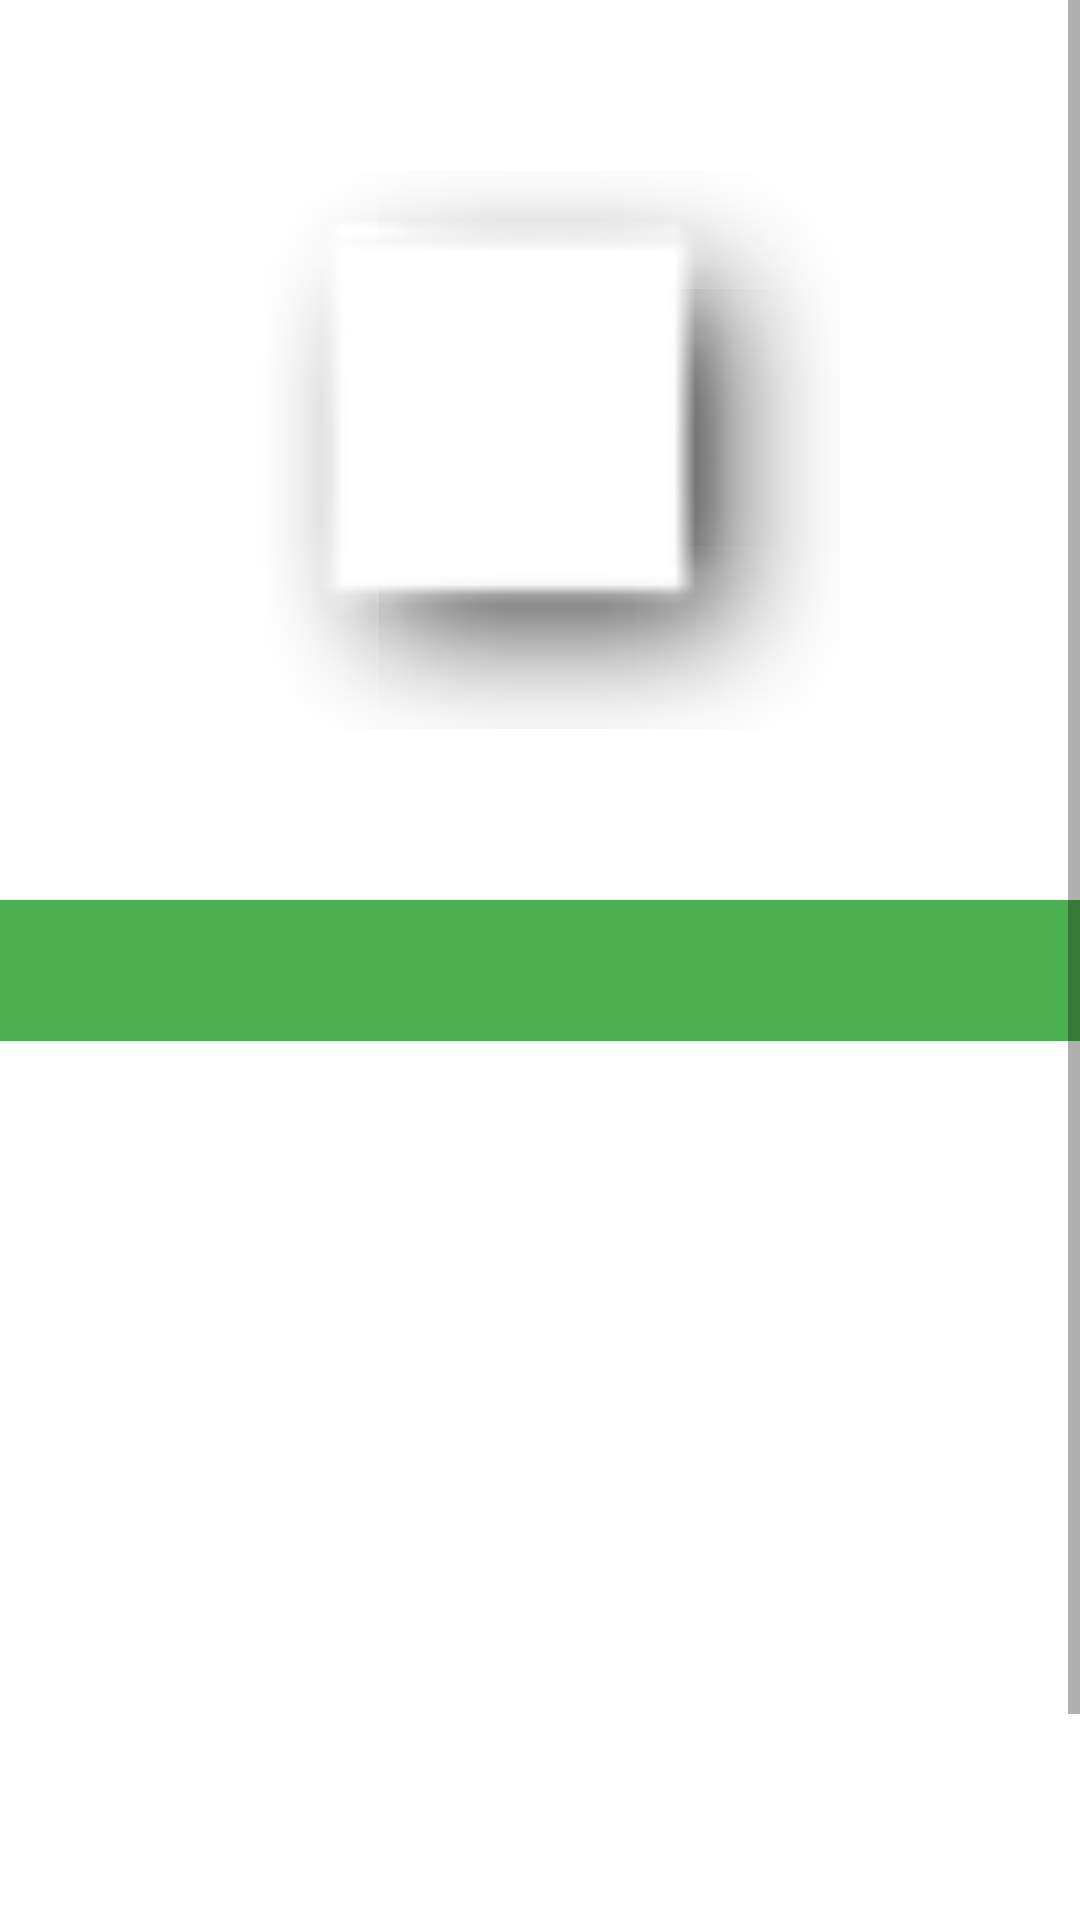

Reconstruct the res/layout file that produces this screen, plus the resources it refers to.
<!-- AndroidManifest.xml: application theme LightTheme -->
<!-- res/layout/manga_activity.xml -->
<?xml version="1.0" encoding="utf-8"?>
<ScrollView
    xmlns:android="http://schemas.android.com/apk/res/android"
    android:layout_width="match_parent"
    android:layout_height="match_parent"
    android:fillViewport="true">

    <LinearLayout xmlns:android="http://schemas.android.com/apk/res/android"
        xmlns:tools="http://schemas.android.com/tools"
        android:id="@+id/manga_view"
        android:layout_width="match_parent"
        android:layout_height="match_parent"
        android:orientation="vertical"
        tools:context=".ui.chapitre.MangaActivity"
        android:background="?attr/ColorBackground"
        xmlns:app="http://schemas.android.com/apk/res-auto">

        <ImageView
            android:id="@+id/manga_image"
            android:layout_width="200dp"
            android:layout_height="300dp"
            android:layout_gravity="center_horizontal"
            app:srcCompat="@android:drawable/picture_frame" />

        <LinearLayout
            android:layout_width="match_parent"
            android:layout_height="wrap_content"
            android:orientation="vertical">

            <TextView
                android:id="@+id/titre_manga_textview"
                android:layout_width="match_parent"
                android:layout_height="wrap_content"
                android:textSize="20sp"
                android:padding="10dp"
                android:background="?attr/colorPrimary"
                android:textColor="#FFFFFF"
                android:gravity="center"/>

            <androidx.recyclerview.widget.RecyclerView
                android:id="@+id/recycler_view_chapitre"
                android:layout_width="match_parent"
                android:layout_height="350dp"
                android:layout_margin="10dp"/>

        </LinearLayout>

    </LinearLayout>

</ScrollView>
<!-- resources referenced by this layout -->
<resources>
  <style name="LightTheme" parent="Theme.AppCompat.Light.DarkActionBar">
          <item name="colorPrimary">#4CAF50</item>
          <item name="ColorText">#000000</item>
          <item name="metaTextColor">#606060</item>
          <item name="ColorBackground">#ffffff</item>
          <item name="android:windowBackground">#FFFFFF</item>
      </style>
</resources>
